Run: headless pygame with SDL's dummy video driver; simulated clock (each Clock.tick advances the game by its frame time, no real sleeping); random seed 0; keys injected as events and as key.get_pressed() state; no mouse input.
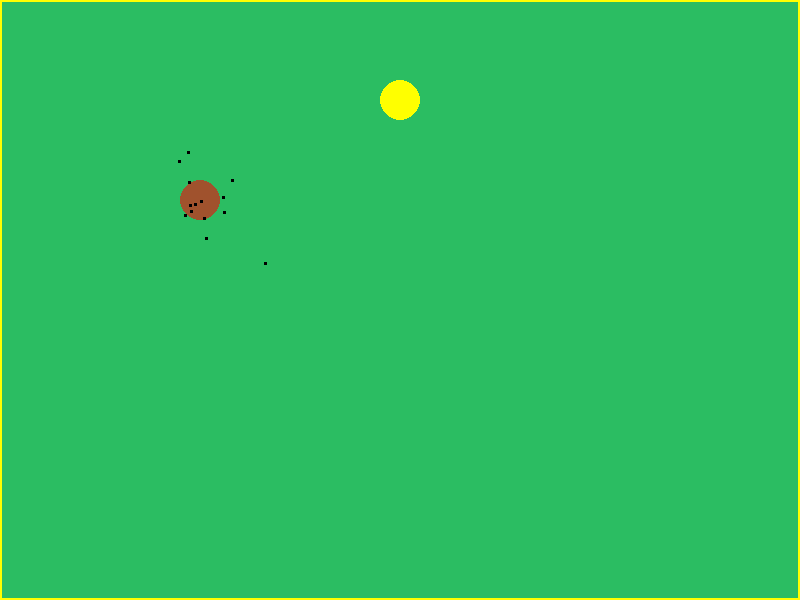
Frame 1 of 4 · flips 1–60 · no input
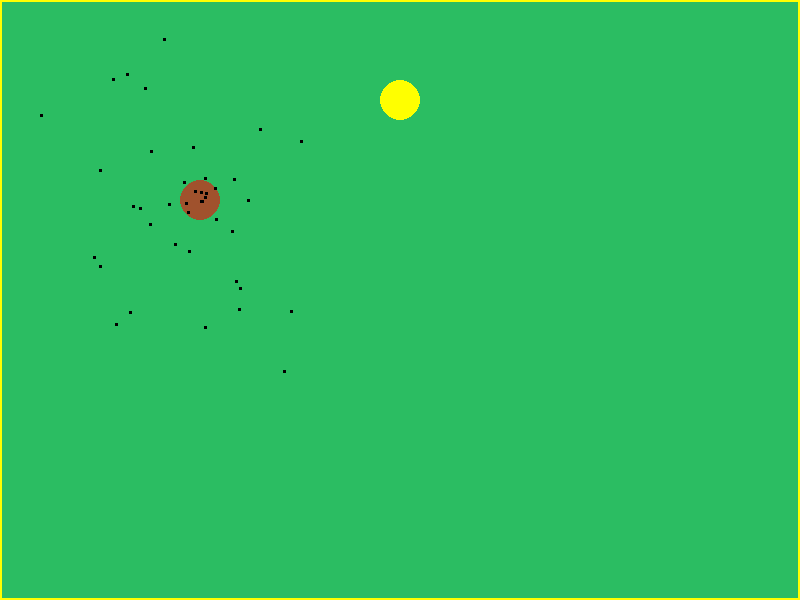
Frame 2 of 4 · flips 61–180 · tapped SPACE, RETURN · held RIGHT (→), D
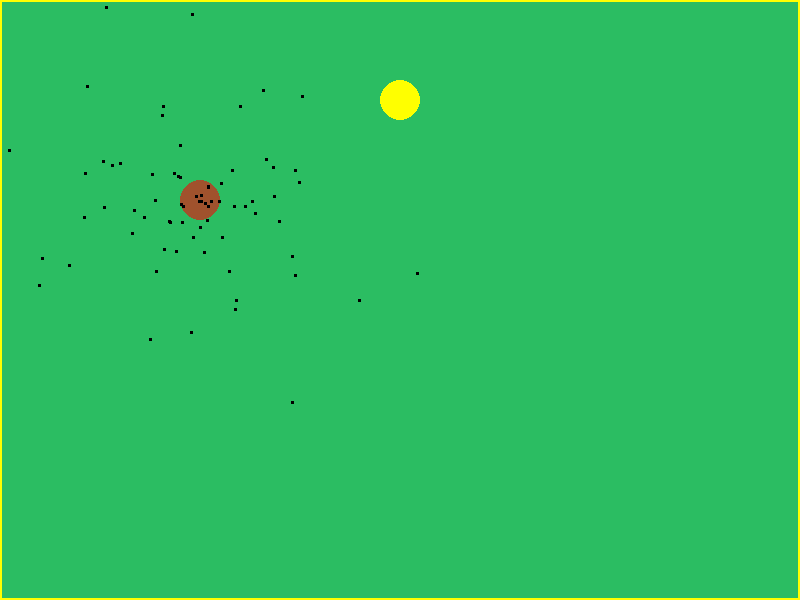
Frame 3 of 4 · flips 181–300 · held DOWN (↓), S
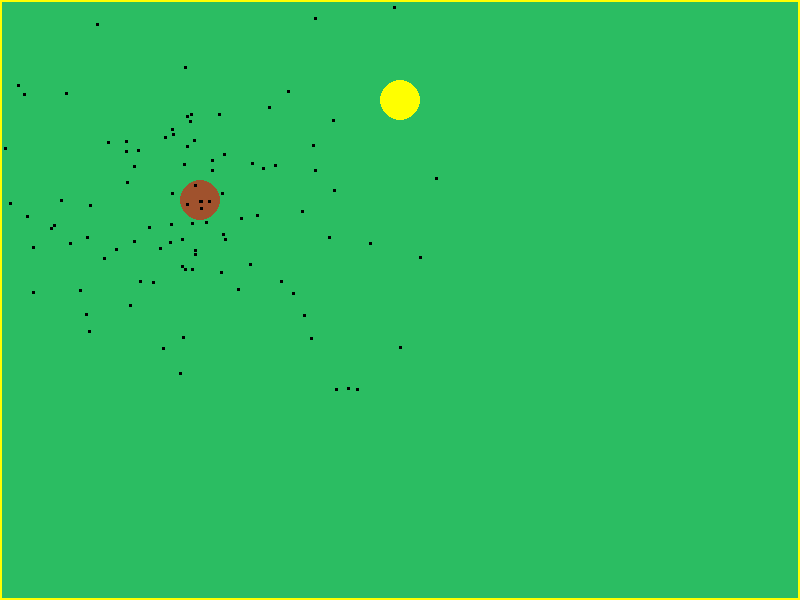
Frame 4 of 4 · flips 301–420 · held LEFT (←), A, UP (↑), W

The pygame program that drew these frames:

import random
from collections import namedtuple
import sys

import pygame

pygame.init()
Point = namedtuple("Point", ["x", "y"])

screen = pygame.display.set_mode((800, 600))

ant_colour = 0, 0, 0
ant_with_food_colour = 255, 255, 255
background_colour = 43, 189, 98
border_colour = 255, 255, 0
nest_colour = 0xA0, 0x52, 0x2D
food_colour = 255, 255, 0
food_trail_colour = 255, 0, 255

# draw a flipping circle for our ant witch dies later  - https://pyglet.readthedocs.io/en/latest/modules/shapes.html#pyglet.shapes.Circle
#    add the shape to a pyglet.graphics.Batch for drawing.
class Border:
    def __init__(self, rect):
        self.rect = rect
    
    def draw(self, surface):
        surface.fill(background_colour, rect=self.rect)
        pygame.draw.rect(surface, border_colour, rect=self.rect, width=2)

    def collide(self, location):
        return not self.rect.collidepoint(*location)

def distance_sq(first_location: Point, second_location: Point) -> int:
    return (second_location.x - first_location.x) ** 2 + (second_location.y - first_location.y) ** 2


class PheremoneField:
    def __init__(self, colour) -> None:
        self.colour = colour

        self.add_size = 10
        self.saturation = 100
        self.field = {}

    def add_pheremone(self, location):
        self.field[location] = self.field.get(location, 0) + self.add_size
        if self.field[location] > self.saturation:
            self.field[location] = self.saturation

    def draw(self, surface: pygame.Surface):
        ph_surface = pygame.Surface((surface.get_width(), surface.get_height()), pygame.SRCALPHA)
        for location, strength in self.field.items():
            colour = pygame.Color(self.colour)
            colour.a = strength
            pygame.draw.rect(ph_surface, colour, pygame.Rect(location, (3, 3)))
        surface.blit(ph_surface, surface.get_rect())

    def update(self):
        for location in self.field.keys():
            self.field[location] -= 1
            if self.field[location] == 0:
                del self.field[location]


class Food:
    def __init__(self, location: Point, size=20):
        self.location = location
        self.size = size
        self.size_sq = size * size

    def draw(self, surface):
        pygame.draw.circle(surface, food_colour, self.location, self.size)

    def collide(self, location):
        return distance_sq(self.location, location) < self.size_sq


class Ant:
    def __init__(self, location: Point):
        self.location = location
        self.speed = Point(0, 0)
        self.found_food = False

    def draw(self, surface: pygame.Surface):
        if self.found_food:
            color = ant_with_food_colour
        else:
            color = ant_colour
        pygame.draw.rect(surface, color, pygame.Rect(self.location, (3, 3)))
        surface.set_at(self.location, color)

    def update(self):
        CHANCE_OF_ANT_DIR_CHANGE = 10 # 1 in 10
        if random.randint(0, CHANCE_OF_ANT_DIR_CHANGE) == 0:
            self.speed = Point(random.randint(-2, 2), random.randint(-2, 2))
        self.location = Point(self.location.x + self.speed.x, self.location.y + self.speed.y)

    def collision(self, other):
        if isinstance(other, Border):
            self.speed = Point(-self.speed.x, -self.speed.y)
            self.update()
            self.update()
        elif isinstance(other, Food):
            self.found_food = True


class Nest:
    def __init__(self, location: Point, size=20, population_limit=255) -> None:
        self.location = location
        self.size = size
        self.ants = []
        self.population_limit = population_limit

    def spawn_ant(self):
        self.ants.append(Ant(self.location))

    def draw(self, surface):
        pygame.draw.circle(surface, nest_colour, self.location, self.size)
        [ant.draw(surface) for ant in self.ants]

    def update(self):
        CHANCE_OF_ANT_SPAWN = 3
        if len(self.ants) < self.population_limit and random.randint(0, CHANCE_OF_ANT_SPAWN) == 0:
            self.spawn_ant()


nest = Nest(Point(200, 200), population_limit=255)
border = Border(screen.get_rect())
food = Food(Point(400, 100))
food_trail = PheremoneField(food_trail_colour)


def draw():
    screen.fill(background_colour)
       
    border.draw(screen)
    food.draw(screen)
    nest.draw(screen)
    food_trail.draw(screen)
    pygame.display.flip()


def update():
    nest.update()
    for ant in nest.ants:
        ant.update()
        if border.collide(ant.location):
            ant.collision(border)
        if food.collide(ant.location):
            ant.collision(food)
        if ant.found_food:
            food_trail.add_pheremone(ant.location)

while True:
    for event in pygame.event.get():
        if event.type == pygame.QUIT: 
            sys.exit()
    update()
    draw()
